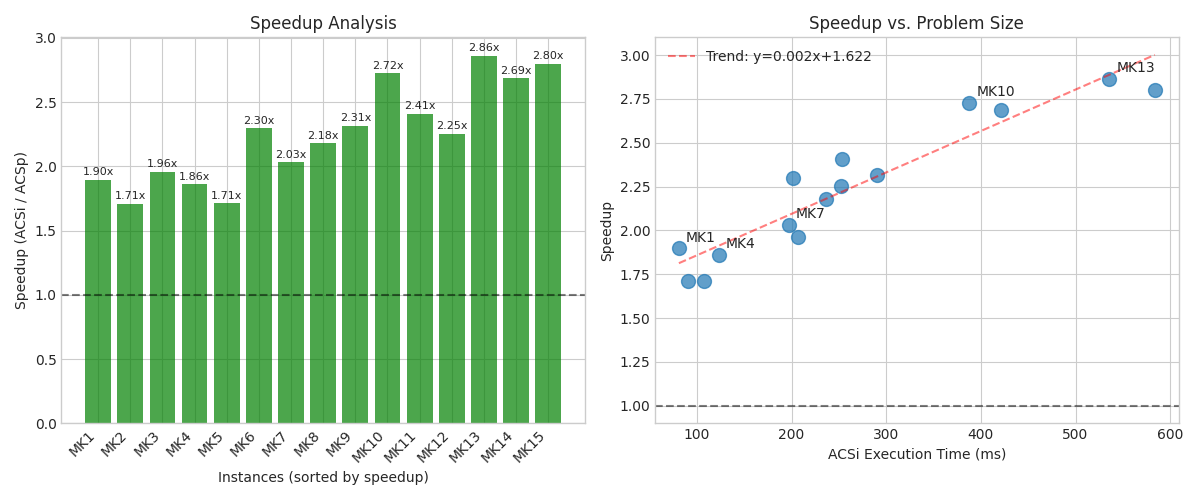

The data file committed next to this chart (first rows):
instance, speedup
MK1, 1.897
MK2, 1.71
MK3, 1.96
MK4, 1.86
MK5, 1.713
MK6, 2.298
MK7, 2.031
MK8, 2.178
MK9, 2.315
MK10, 2.724
MK11, 2.408
MK12, 2.254
MK13, 2.862
MK14, 2.688
MK15, 2.8
